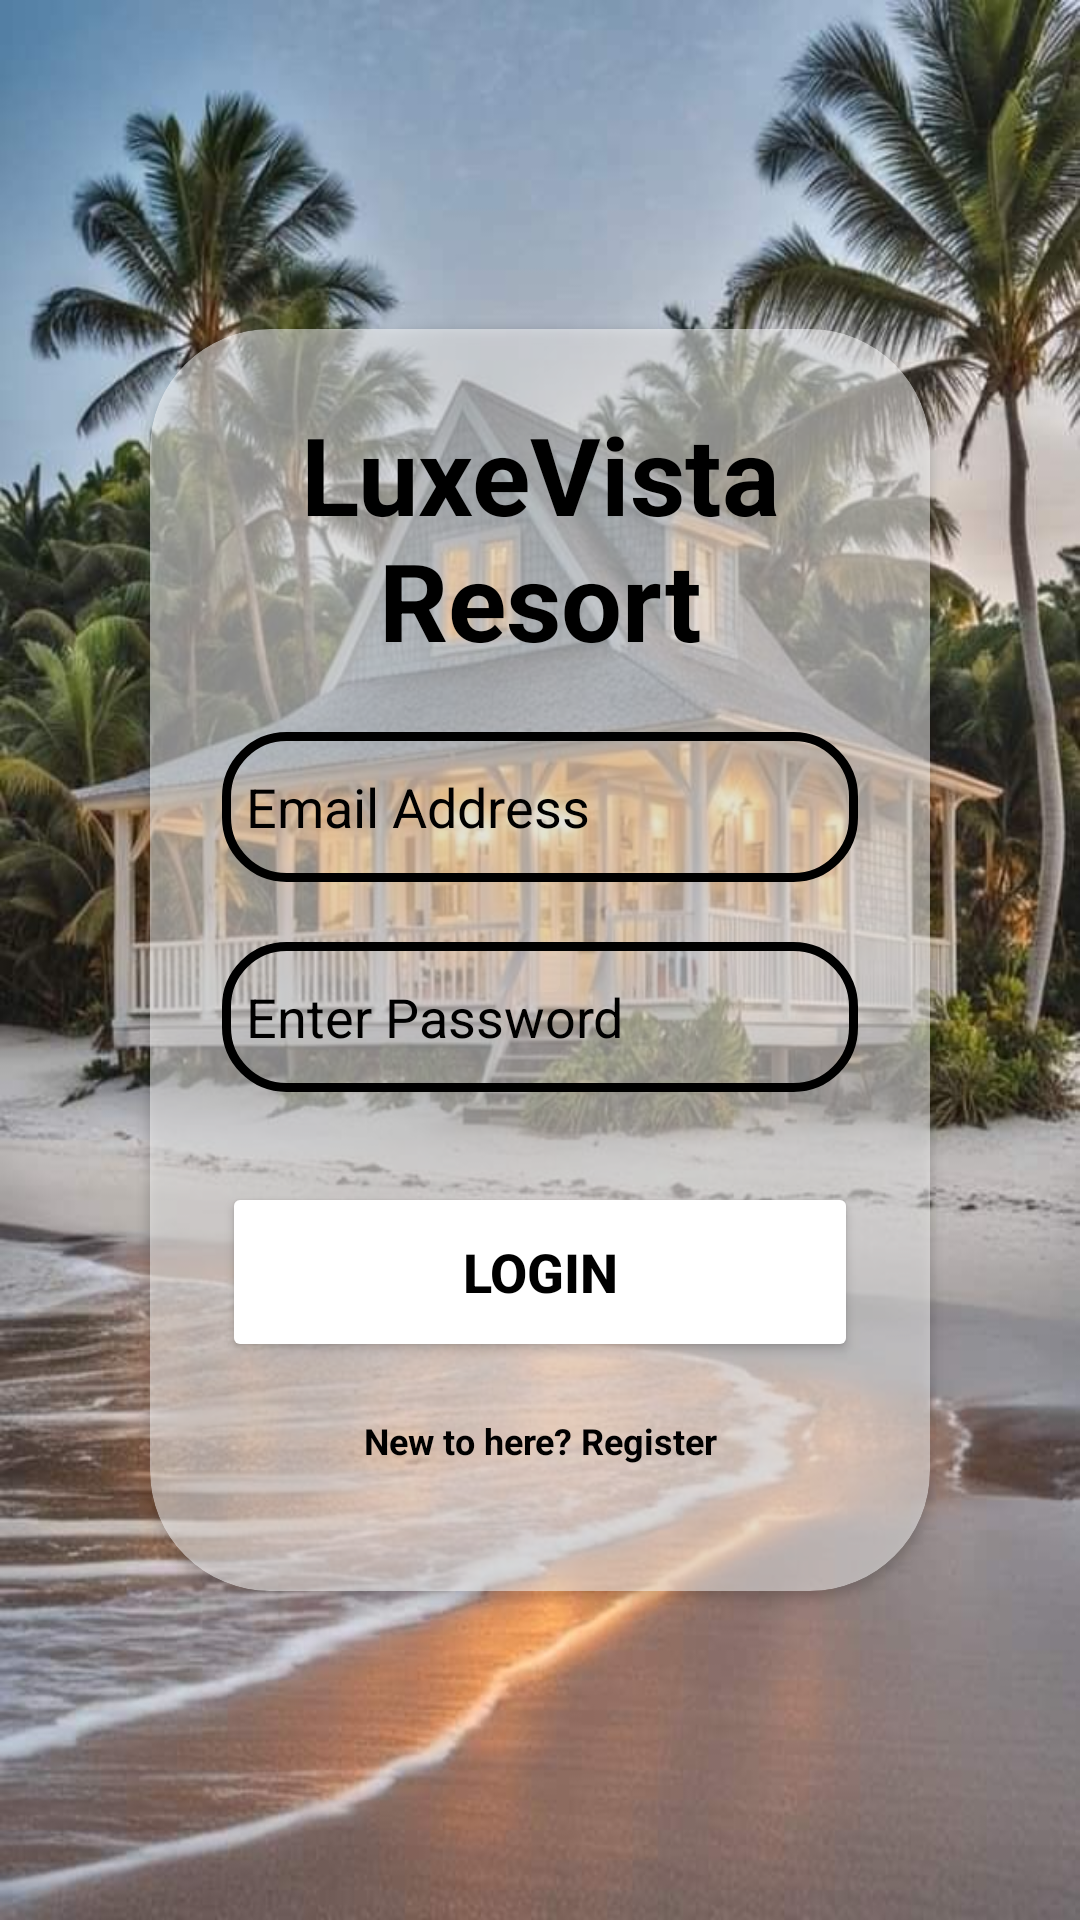

Layout XML and referenced resources for this Android screen:
<!-- AndroidManifest.xml: application theme Theme.Test_App_01 -->
<!-- res/layout/activity_login.xml -->
<?xml version="1.0" encoding="utf-8"?>
<LinearLayout xmlns:android="http://schemas.android.com/apk/res/android"
    xmlns:app="http://schemas.android.com/apk/res-auto"
    xmlns:tools="http://schemas.android.com/tools"
    android:id="@+id/main"
    android:layout_width="match_parent"
    android:layout_height="match_parent"
    tools:context=".login"
    android:background="@drawable/launcherbg"
    android:orientation="vertical"
    android:gravity="center">

    <androidx.cardview.widget.CardView
        android:layout_width="match_parent"
        android:layout_height="wrap_content"
        android:layout_margin="50dp"
        app:cardBackgroundColor="#80FFFFFF"
        app:cardCornerRadius="40dp">

        <LinearLayout
            android:layout_width="match_parent"
            android:layout_height="wrap_content"
            android:orientation="vertical"
            android:layout_gravity="center_horizontal"
            android:padding="24dp">

            <TextView
                android:layout_width="match_parent"
                android:layout_height="wrap_content"
                android:textColor="@color/black"
                android:text="LuxeVista Resort"
                android:textSize="36sp"
                android:textStyle="bold"
                android:textAlignment="center"/>



            <EditText
                android:layout_width="match_parent"
                android:layout_height="50dp"
                android:id="@+id/ETXT_Email"
                android:background="@drawable/custom_edittext"
                android:layout_marginTop="20dp"
                android:textColor="@color/black"
                android:padding="8dp"
                android:inputType="textEmailAddress"
                android:drawableLeft="@drawable/icon_email"
                android:drawablePadding="8dp"
                android:textColorHint="@color/black"
                android:hint="Email Address"/>

            <EditText
                android:layout_width="match_parent"
                android:layout_height="50dp"
                android:id="@+id/ETXT_Password"
                android:background="@drawable/custom_edittext"
                android:layout_marginTop="20dp"
                android:padding="8dp"
                android:inputType="textPassword"
                android:textColor="@color/black"
                android:drawableLeft="@drawable/icon_lock"
                android:drawablePadding="8dp"
                android:textColorHint="@color/black"
                android:hint="Enter Password"/>

            <Button
                android:id="@+id/BTN_Login"
                android:layout_width="match_parent"
                android:layout_height="60dp"
                android:text="LOGIN"
                android:textSize="18sp"
                android:textStyle="bold"
                android:backgroundTint="@color/white"
                android:textColor="@color/black"
                android:layout_marginTop="30dp" />

            <TextView
                android:id="@+id/TXT_btnRegister"
                android:layout_width="wrap_content"
                android:layout_height="wrap_content"
                android:layout_gravity="center"
                android:layout_margin="10dp"
                android:padding="8dp"
                android:text="New to here? Register"
                android:textStyle="bold"
                android:textAlignment="center"
                android:textColor="@color/black"
                android:textSize="12sp" />




        </LinearLayout>

    </androidx.cardview.widget.CardView>


</LinearLayout>
<!-- resources referenced by this layout -->
<resources>
  <color name="black">#FF000000</color>
  <color name="white">#FFFFFFFF</color>
  <!-- drawable custom_edittext (drawable) -->
  <?xml version="1.0" encoding="utf-8"?>
  <shape xmlns:android="http://schemas.android.com/apk/res/android"
      android:shape="rectangle">
  
      <stroke
          android:width="3dp"
          android:color="@color/black"/>
  
      <corners
          android:radius="20dp"/>
  
  
  
  </shape>
  <!-- drawable launcherbg: jpg bitmap (drawable, 99124 bytes) -->
  <style name="Theme.Test_App_01" parent="Base.Theme.Test_App_01" />
  <style name="Base.Theme.Test_App_01" parent="Theme.Material3.DayNight.NoActionBar">
          
          
      </style>
</resources>
